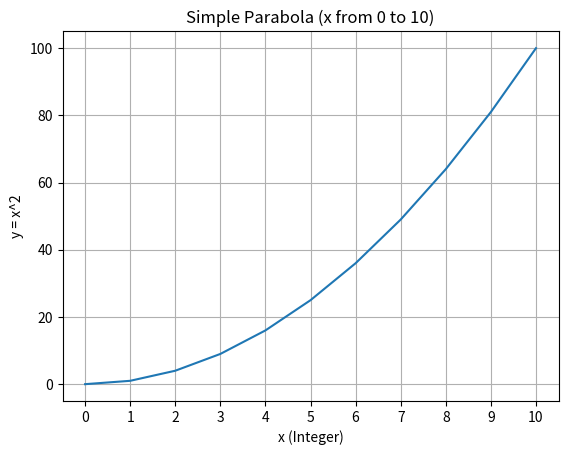

Write Python code to recreate this figure.
import matplotlib.pyplot as plt

def draw_simple_parabola():
  """Draws a simple parabola for integer x values from 0 to 10."""
  x = list(range(11))  # Integer x values from 0 to 10
  y = [val**2 for val in x]  # Simple parabola equation: y = x^2

  plt.plot(x, y)
  plt.xlabel("x (Integer)")
  plt.ylabel("y = x^2")
  plt.title("Simple Parabola (x from 0 to 10)")
  plt.grid(True)  # Add a grid for better readability
  plt.xticks(x)  # Ensure all integer x values are shown on the x-axis
  plt.show()

if __name__ == '__main__':
  draw_simple_parabola()